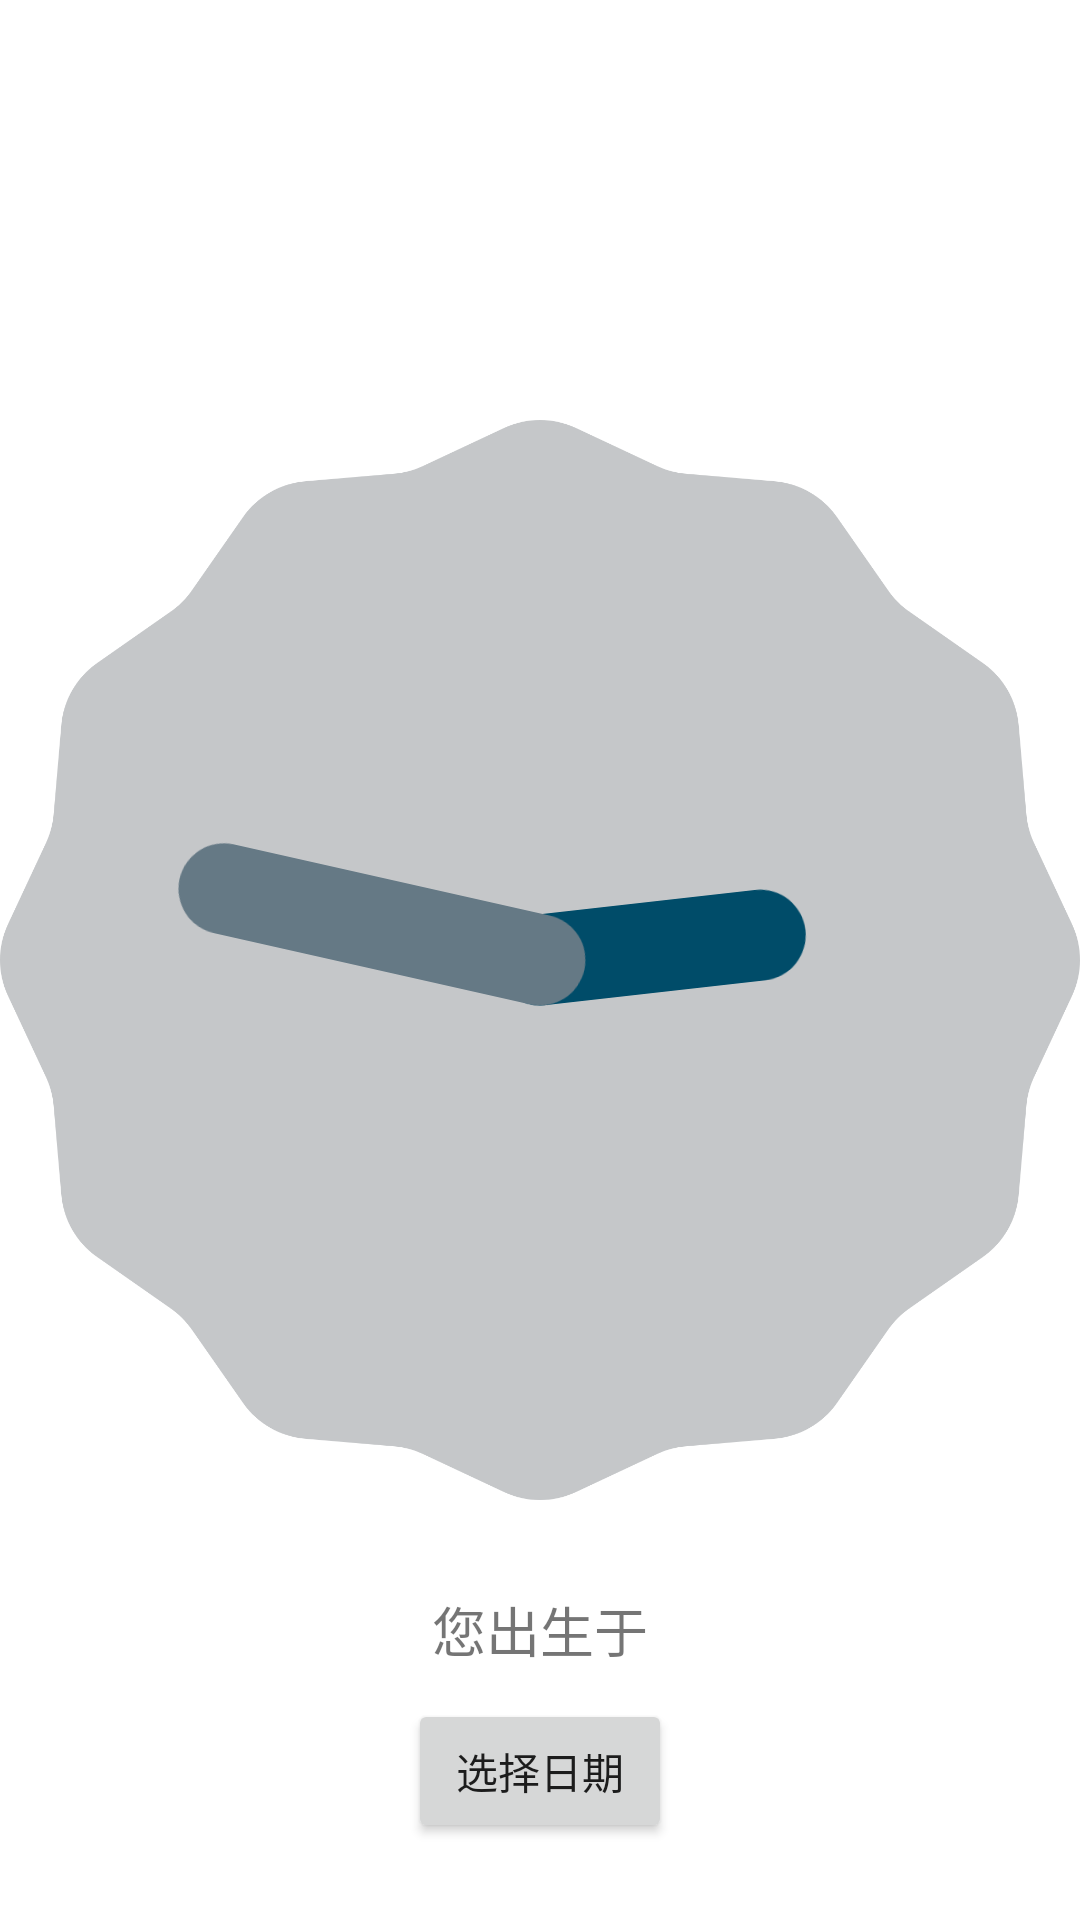

Here is an Android app screen rendered from its layout file. Give the layout XML and the strings, colors and styles it references.
<!-- AndroidManifest.xml: application theme AppTheme -->
<!-- res/layout/at_the_time_of_life.xml -->
<?xml version="1.0" encoding="utf-8"?>
<RelativeLayout xmlns:android="http://schemas.android.com/apk/res/android"
    xmlns:tools="http://schemas.android.com/tools"
    android:layout_width="match_parent"
    android:layout_height="match_parent"
    android:background="#ffffff"
    tools:context="com.example.huangyiting.dreamtogether.ui.MainActivity">
    
    
    <ImageView
        android:id="@+id/back_to_setting"
        android:layout_width="wrap_content"
        android:layout_height="wrap_content"
        android:src="@drawable/back_24"
        android:padding="20dp"
     />

    
    <AnalogClock
        android:id="@+id/analogClock"
        android:layout_width="wrap_content"
        android:layout_height="wrap_content"
        android:layout_centerInParent="true"
        android:layout_gravity="center_horizontal"
        />

    
    <TextView
        android:id="@+id/born_time_set_hint"
        android:layout_width="wrap_content"
        android:layout_height="wrap_content"
        android:layout_below="@id/analogClock"
        android:layout_centerHorizontal="true"
        android:layout_marginTop="30dp"
        android:text="@string/born_time_set_hint"
        android:textSize="18sp"/>

    
    <Button
        android:id="@+id/check_born_time"
        android:layout_width="wrap_content"
        android:layout_height="wrap_content"
        android:layout_below="@id/born_time_set_hint"
        android:layout_marginTop="10dp"
        android:layout_centerHorizontal="true"
        android:text="@string/check_born_time"
      />

    <RelativeLayout
        android:id="@+id/time_set_over"
        android:layout_width="wrap_content"
        android:layout_height="wrap_content"
        android:layout_above="@id/born_time_set_hint"
        android:layout_centerHorizontal="true"
        android:alpha = "0">

        
        <ImageView
            android:id="@+id/six_data_form"
            android:layout_width="wrap_content"
            android:layout_height="wrap_content"
            android:src="@drawable/six_form"
            android:layout_marginBottom="5dp"
            />


        
        <TableLayout
            android:layout_width="wrap_content"
            android:layout_height="wrap_content"
            android:layout_alignLeft="@id/six_data_form"
            android:layout_alignRight="@id/six_data_form"
            android:layout_alignTop="@id/six_data_form"
            android:layout_alignBottom="@id/six_data_form"
            >
            <TableRow
                android:layout_marginTop="10dp">
                <TextView android:id="@+id/year"  android:layout_weight="1" android:gravity="center"/>
                <TextView android:id="@+id/month" android:layout_weight="1" android:gravity="center"/>
                <TextView android:id="@+id/week" android:layout_weight="1" android:gravity="center"/>
            </TableRow>
            <TableRow
                android:layout_marginTop="1dp">
                <TextView android:layout_width="0dp" android:text="年" android:layout_weight="1" android:gravity="center"/>
                <TextView android:layout_width="0dp" android:text="月" android:layout_weight="1" android:gravity="center"/>
                <TextView android:layout_width="0dp" android:text="周" android:layout_weight="1" android:gravity="center"/>
            </TableRow>
            <TableRow
                android:layout_marginTop="10dp">
                <TextView android:layout_width="0dp" android:id="@+id/day" android:layout_weight="1" android:gravity="center"/>
                <TextView android:layout_width="0dp" android:id="@+id/hour" android:layout_weight="1" android:gravity="center"/>
                <TextView android:layout_width="0dp" android:id="@+id/min" android:layout_weight="1" android:gravity="center"/>
            </TableRow>
            <TableRow
                android:layout_marginTop="1dp">
                <TextView android:layout_width="0dp" android:text="天" android:layout_weight="1" android:gravity="center"/>
                <TextView android:layout_width="0dp" android:text="小时" android:layout_weight="1" android:gravity="center"/>
                <TextView android:layout_width="0dp" android:text="分钟" android:layout_weight="1" android:gravity="center"/>
            </TableRow>
        </TableLayout>


    </RelativeLayout>

    
    <TextView
        android:id="@+id/dif_age"
        android:layout_width="wrap_content"
        android:layout_height="wrap_content"
        android:layout_above="@id/time_set_over"
        android:layout_centerHorizontal="true"
        android:textSize="20sp"
        android:alpha="0"
        />
</RelativeLayout>
<!-- resources referenced by this layout -->
<resources>
  <!-- drawable six_form: png bitmap (drawable-hdpi, 820 bytes) -->
  <string name="born_time_set_hint">您出生于</string>
  <string name="check_born_time">选择日期</string>
  <style name="AppTheme" parent="Theme.AppCompat.Light.DarkActionBar">
          
      </style>
</resources>
